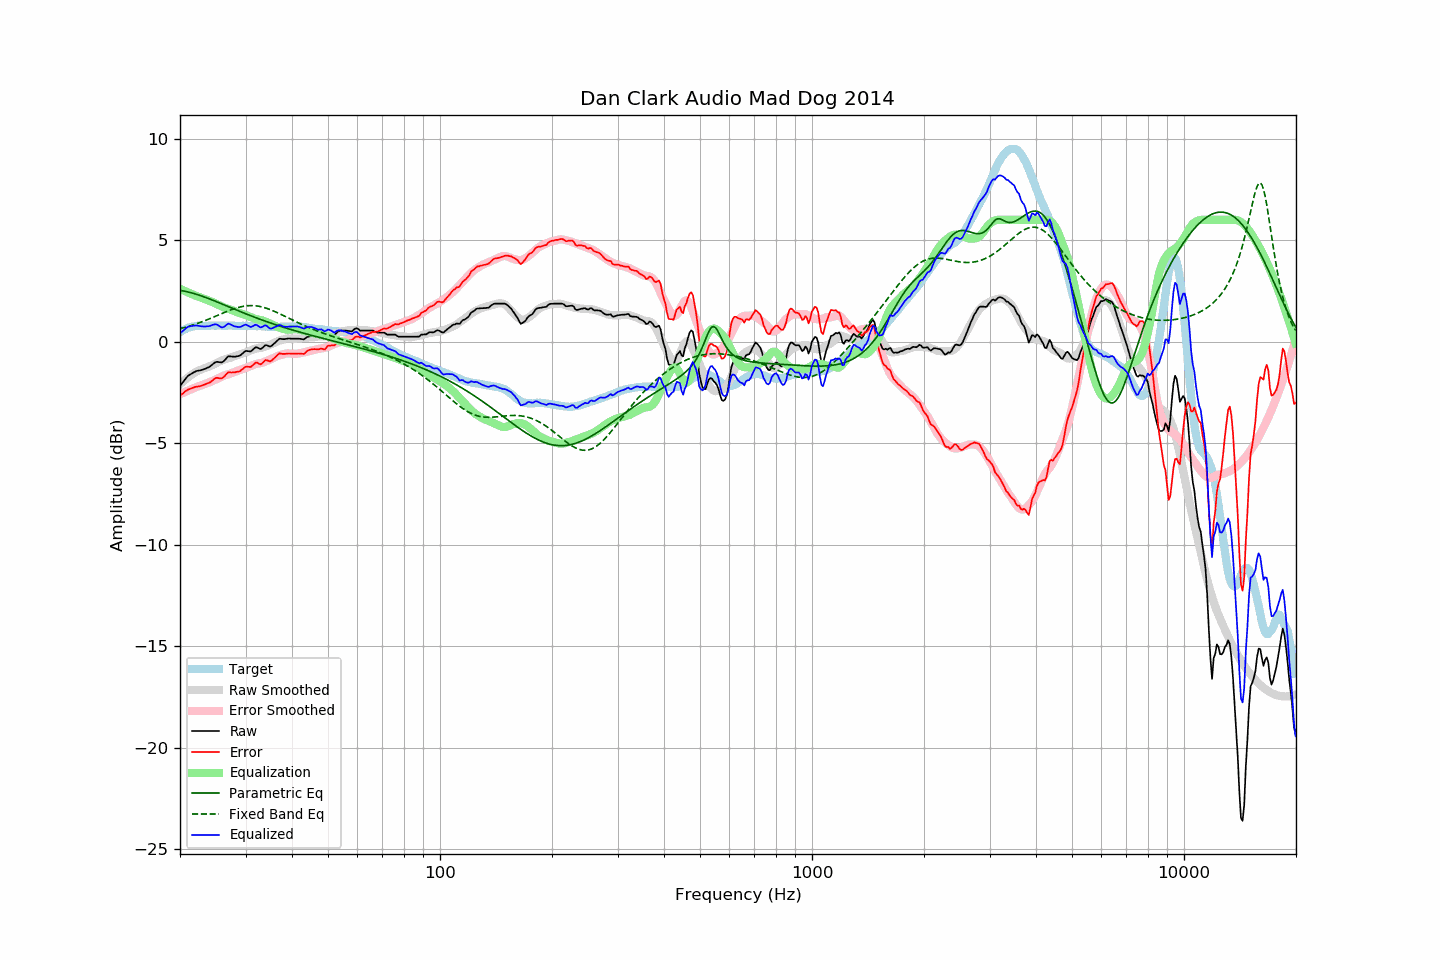

Values plotted in this chart, from the file beside it:
frequency, raw, error, smoothed, error_smoothed, equalization, parametric_eq, fixed_band_eq, equalized_raw, equalized_smoothed, target
20.00, -2.19, -2.65, -2.10, -2.59, 2.59, 2.52, 0.63, 0.40, 0.49, 0.46
20.20, -2.09, -2.60, -2.03, -2.56, 2.56, 2.51, 0.65, 0.47, 0.53, 0.51
20.40, -1.99, -2.55, -1.96, -2.52, 2.52, 2.49, 0.67, 0.53, 0.56, 0.56
20.61, -1.88, -2.47, -1.89, -2.49, 2.49, 2.48, 0.70, 0.61, 0.59, 0.59
20.81, -1.78, -2.42, -1.83, -2.45, 2.45, 2.46, 0.72, 0.67, 0.62, 0.64
21.02, -1.69, -2.37, -1.77, -2.42, 2.42, 2.44, 0.74, 0.73, 0.65, 0.68
21.23, -1.64, -2.34, -1.71, -2.38, 2.38, 2.42, 0.77, 0.74, 0.68, 0.70
21.44, -1.59, -2.31, -1.65, -2.35, 2.35, 2.40, 0.79, 0.76, 0.70, 0.72
21.66, -1.54, -2.28, -1.60, -2.32, 2.32, 2.38, 0.82, 0.78, 0.72, 0.74
21.87, -1.50, -2.25, -1.54, -2.28, 2.28, 2.36, 0.84, 0.78, 0.74, 0.75
22.09, -1.46, -2.23, -1.50, -2.25, 2.25, 2.33, 0.87, 0.79, 0.75, 0.77
22.31, -1.44, -2.22, -1.45, -2.22, 2.22, 2.31, 0.90, 0.78, 0.77, 0.78
22.54, -1.43, -2.21, -1.42, -2.19, 2.19, 2.28, 0.92, 0.76, 0.77, 0.78
22.76, -1.41, -2.19, -1.39, -2.16, 2.16, 2.26, 0.95, 0.76, 0.78, 0.78
22.99, -1.39, -2.16, -1.36, -2.14, 2.14, 2.23, 0.98, 0.75, 0.78, 0.77
23.22, -1.36, -2.13, -1.32, -2.10, 2.10, 2.20, 1.01, 0.74, 0.78, 0.77
23.45, -1.33, -2.10, -1.29, -2.07, 2.07, 2.17, 1.05, 0.74, 0.78, 0.77
23.69, -1.29, -2.07, -1.26, -2.04, 2.04, 2.14, 1.08, 0.75, 0.78, 0.78
23.92, -1.26, -2.04, -1.23, -2.02, 2.02, 2.11, 1.11, 0.76, 0.78, 0.78
24.16, -1.21, -1.99, -1.20, -1.99, 1.99, 2.08, 1.14, 0.78, 0.78, 0.79
24.40, -1.14, -1.93, -1.17, -1.95, 1.95, 2.05, 1.17, 0.81, 0.78, 0.79
24.65, -1.08, -1.86, -1.13, -1.91, 1.91, 2.02, 1.21, 0.83, 0.78, 0.78
24.89, -1.02, -1.80, -1.09, -1.87, 1.87, 1.99, 1.24, 0.85, 0.78, 0.78
25.14, -1.00, -1.78, -1.05, -1.83, 1.83, 1.95, 1.28, 0.83, 0.79, 0.78
25.39, -1.01, -1.80, -1.01, -1.79, 1.79, 1.92, 1.31, 0.78, 0.79, 0.79
25.65, -1.02, -1.81, -0.97, -1.76, 1.76, 1.89, 1.34, 0.74, 0.79, 0.79
25.91, -1.03, -1.81, -0.93, -1.72, 1.72, 1.86, 1.38, 0.69, 0.79, 0.78
26.16, -0.98, -1.76, -0.90, -1.69, 1.69, 1.82, 1.41, 0.71, 0.79, 0.78
26.43, -0.90, -1.68, -0.88, -1.66, 1.66, 1.79, 1.45, 0.76, 0.78, 0.78
26.69, -0.81, -1.59, -0.85, -1.64, 1.64, 1.76, 1.48, 0.83, 0.78, 0.78
26.96, -0.73, -1.52, -0.83, -1.61, 1.61, 1.72, 1.51, 0.88, 0.78, 0.79
27.23, -0.73, -1.52, -0.81, -1.59, 1.59, 1.69, 1.54, 0.86, 0.78, 0.79
27.50, -0.74, -1.53, -0.78, -1.56, 1.56, 1.66, 1.57, 0.82, 0.78, 0.79
27.77, -0.74, -1.52, -0.75, -1.53, 1.53, 1.62, 1.60, 0.79, 0.78, 0.78
28.05, -0.75, -1.53, -0.72, -1.49, 1.49, 1.59, 1.63, 0.74, 0.78, 0.78
28.33, -0.73, -1.50, -0.69, -1.46, 1.46, 1.56, 1.65, 0.73, 0.78, 0.77
28.62, -0.72, -1.48, -0.66, -1.44, 1.44, 1.52, 1.67, 0.72, 0.77, 0.76
28.90, -0.70, -1.47, -0.64, -1.41, 1.41, 1.49, 1.70, 0.71, 0.77, 0.77
29.19, -0.65, -1.41, -0.61, -1.38, 1.38, 1.46, 1.71, 0.73, 0.77, 0.76
29.48, -0.58, -1.36, -0.58, -1.35, 1.35, 1.43, 1.73, 0.77, 0.77, 0.78
29.78, -0.51, -1.28, -0.56, -1.33, 1.33, 1.40, 1.74, 0.82, 0.77, 0.77
30.08, -0.46, -1.24, -0.53, -1.30, 1.30, 1.36, 1.76, 0.84, 0.77, 0.78
30.38, -0.47, -1.24, -0.50, -1.27, 1.27, 1.33, 1.76, 0.80, 0.77, 0.77
30.68, -0.48, -1.25, -0.47, -1.24, 1.24, 1.30, 1.77, 0.76, 0.77, 0.77
30.99, -0.49, -1.26, -0.43, -1.20, 1.20, 1.27, 1.77, 0.71, 0.77, 0.77
31.30, -0.42, -1.19, -0.40, -1.17, 1.17, 1.24, 1.77, 0.75, 0.77, 0.77
31.61, -0.35, -1.11, -0.37, -1.14, 1.14, 1.21, 1.77, 0.79, 0.76, 0.76
31.93, -0.28, -1.04, -0.35, -1.11, 1.11, 1.18, 1.76, 0.83, 0.76, 0.76
32.24, -0.29, -1.04, -0.33, -1.09, 1.09, 1.15, 1.75, 0.80, 0.76, 0.75
32.57, -0.33, -1.09, -0.32, -1.08, 1.08, 1.12, 1.74, 0.75, 0.75, 0.76
32.89, -0.37, -1.13, -0.31, -1.06, 1.06, 1.09, 1.72, 0.69, 0.75, 0.76
33.22, -0.33, -1.08, -0.30, -1.05, 1.05, 1.06, 1.70, 0.72, 0.75, 0.75
33.55, -0.26, -1.00, -0.28, -1.02, 1.02, 1.03, 1.68, 0.76, 0.74, 0.75
33.89, -0.18, -0.91, -0.25, -0.99, 0.99, 1.00, 1.66, 0.81, 0.74, 0.73
34.23, -0.18, -0.92, -0.21, -0.95, 0.95, 0.98, 1.63, 0.77, 0.74, 0.74
34.57, -0.22, -0.95, -0.18, -0.92, 0.92, 0.95, 1.61, 0.70, 0.73, 0.73
34.92, -0.25, -0.98, -0.16, -0.89, 0.89, 0.92, 1.58, 0.64, 0.73, 0.73
35.27, -0.21, -0.94, -0.13, -0.85, 0.85, 0.89, 1.54, 0.64, 0.73, 0.73
35.62, -0.14, -0.87, -0.09, -0.82, 0.82, 0.87, 1.51, 0.68, 0.73, 0.72
35.97, -0.07, -0.79, -0.05, -0.78, 0.78, 0.84, 1.48, 0.71, 0.73, 0.72
... 635 more rows
